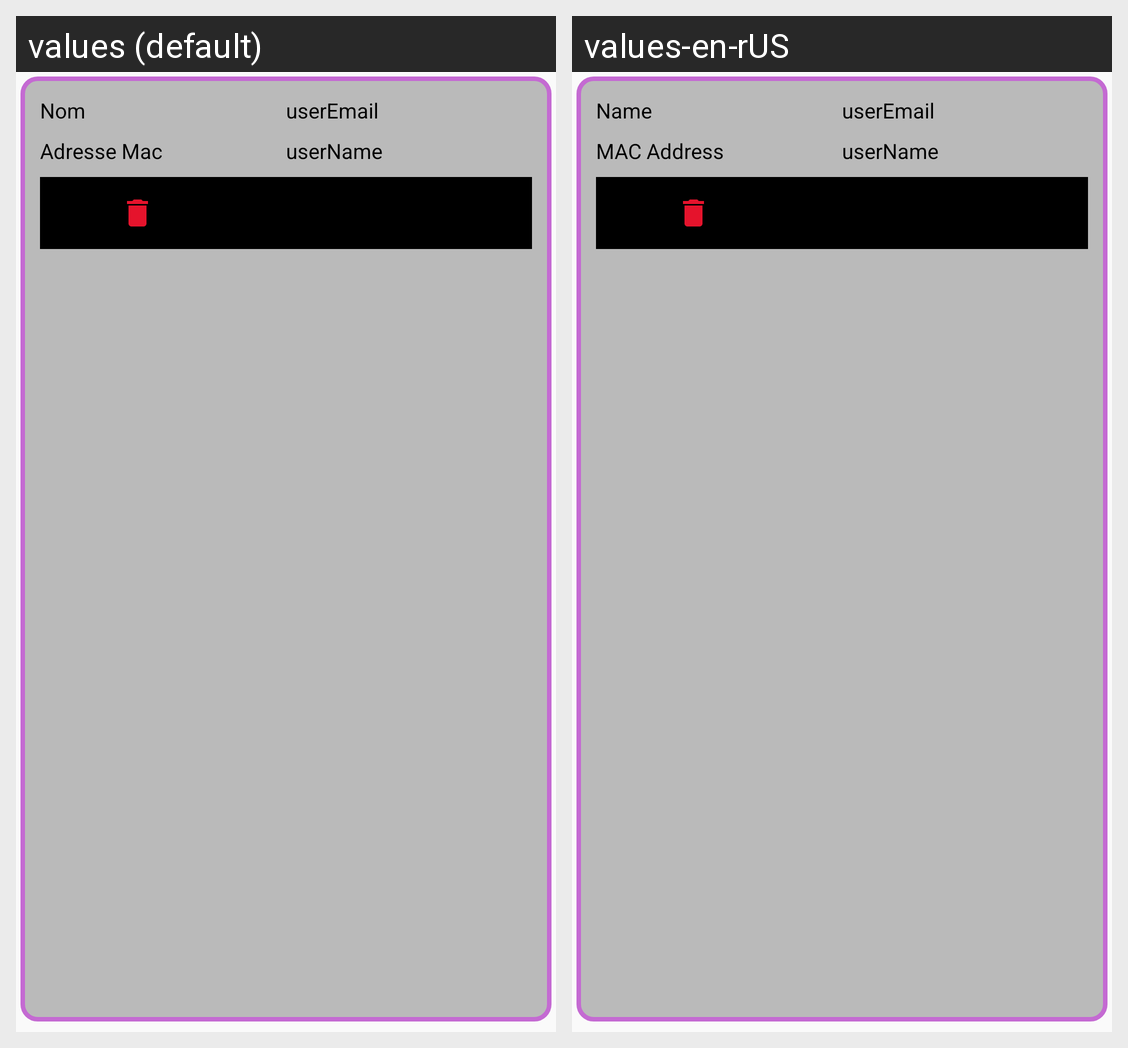

Translations of the strings shown on this Android screen, per locale in the grid:
Android screen res/layout/liste_equipement.xml rendered under 2 locales, left to right: values (default), values-en-rUS. Device: Nexus 5 (rendered at 1080×1920; each locale shown at half size, 540×960, under a caption strip naming it); theme AppTheme.
Strings drawn on this screen, with the default value and each locale's value (text and hints the layout hard-codes, and strings that could not be matched under every locale, appear in the picture but are not listed):

nome
  values: Nom
  values-en-rUS: Name

mac
  values: Adresse Mac
  values-en-rUS: MAC Address
